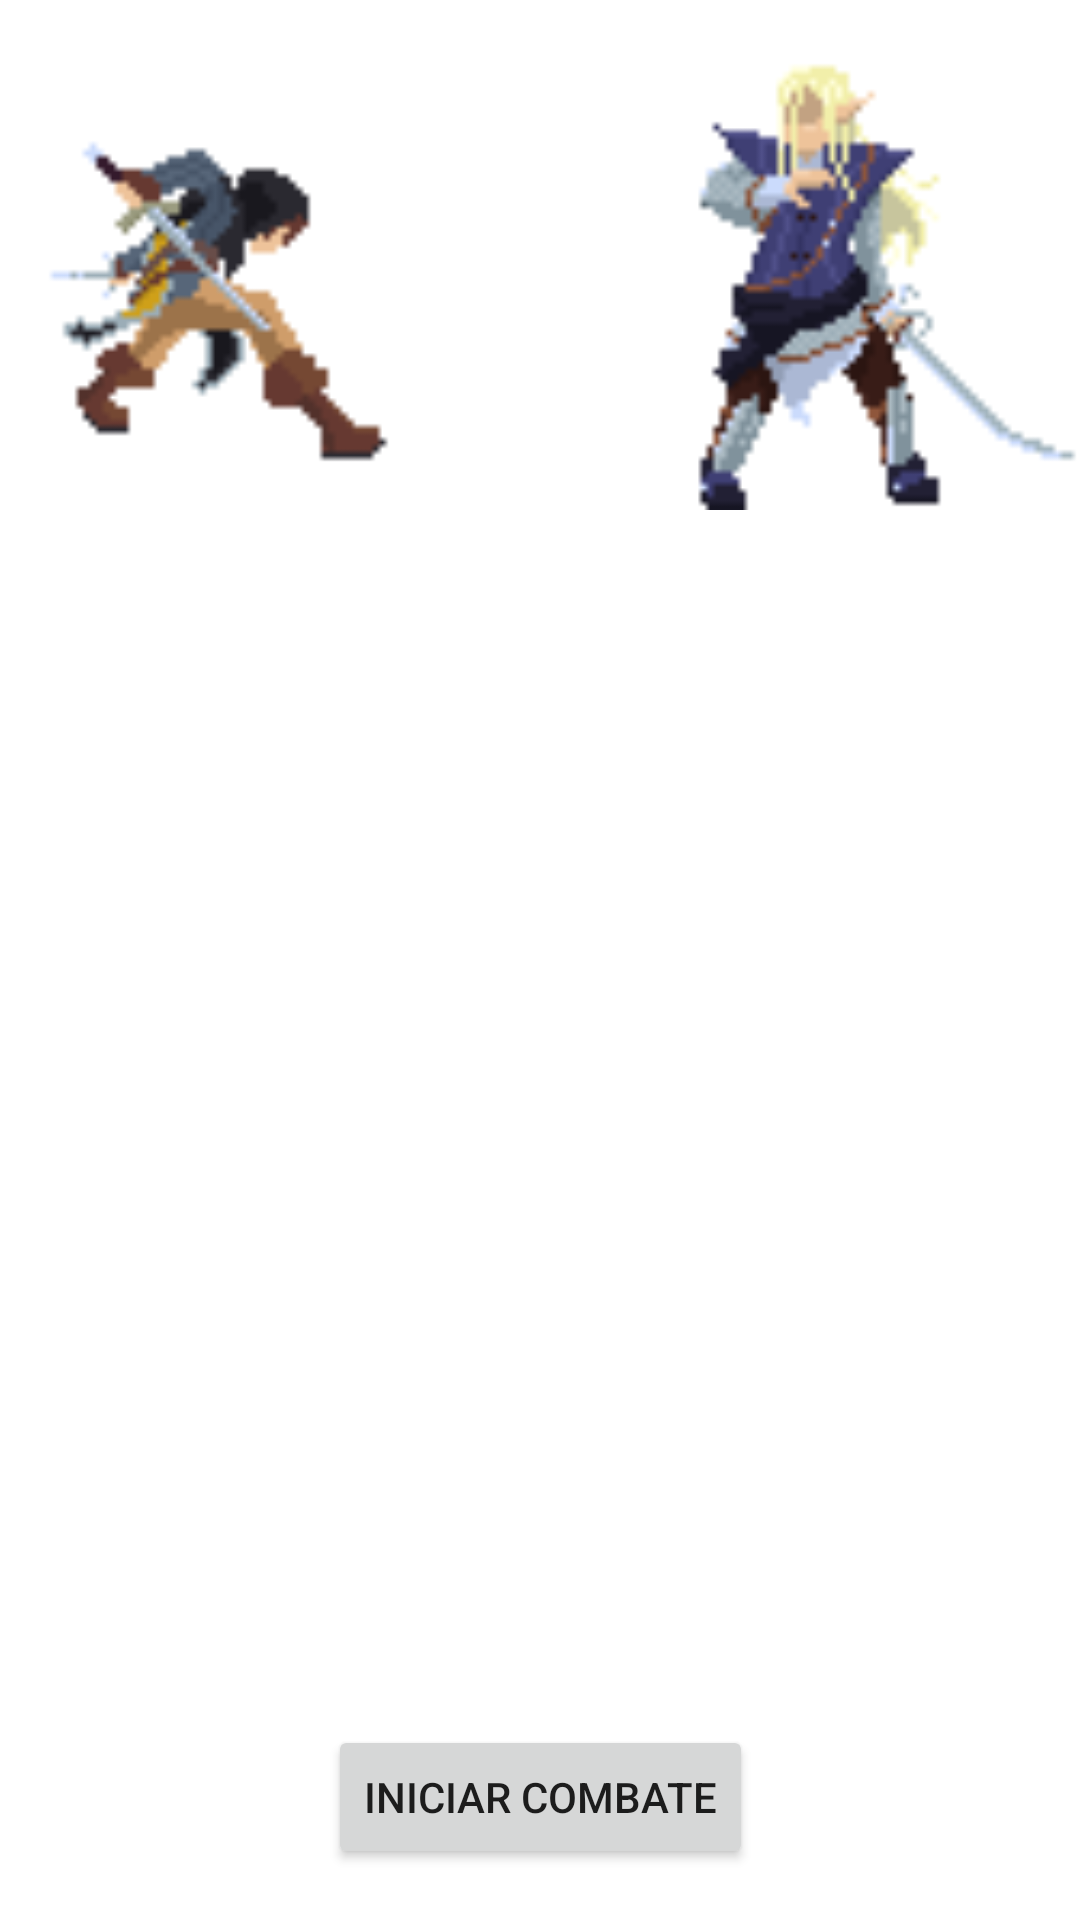

Produce the Android XML layout that renders to this screen, including the resource entries it uses.
<!-- AndroidManifest.xml: application theme Theme.Pathfighter -->
<!-- res/layout/activity_combate.xml -->
<?xml version="1.0" encoding="utf-8"?>
<androidx.constraintlayout.widget.ConstraintLayout xmlns:android="http://schemas.android.com/apk/res/android"
    xmlns:app="http://schemas.android.com/apk/res-auto"
    xmlns:tools="http://schemas.android.com/tools"
    android:layout_width="match_parent"
    android:layout_height="match_parent"
    tools:context=".Combate">

    <ImageView
        android:id="@+id/imagenPJ"
        android:layout_width="150dp"
        android:layout_height="150dp"
        android:layout_marginTop="20dp"
        app:layout_constraintBottom_toTopOf="@+id/guideline3"
        app:layout_constraintStart_toStartOf="parent"
        app:layout_constraintTop_toTopOf="parent"
        app:srcCompat="@drawable/rogue_human" />

    <ImageView
        android:id="@+id/imagenEnemigo"
        android:layout_width="150dp"
        android:layout_height="150dp"
        android:layout_marginTop="20dp"
        android:scaleX="-1"
        app:layout_constraintBottom_toTopOf="@+id/guideline3"
        app:layout_constraintEnd_toEndOf="parent"
        app:layout_constraintTop_toTopOf="parent"
        app:srcCompat="@drawable/warrior_elf" />

    <androidx.constraintlayout.widget.Guideline
        android:id="@+id/guideline3"
        android:layout_width="wrap_content"
        android:layout_height="wrap_content"
        android:orientation="horizontal"
        app:layout_constraintGuide_begin="170dp" />

    <androidx.recyclerview.widget.RecyclerView
        android:id="@+id/logCombate"
        android:layout_width="match_parent"
        android:layout_height="400dp"
        android:layout_marginTop="24dp"
        app:layout_constraintTop_toBottomOf="@id/guideline3" />

    <Button
        android:id="@+id/iniciarCombate"
        android:layout_width="wrap_content"
        android:layout_height="wrap_content"
        android:layout_marginBottom="36dp"
        android:text="Iniciar Combate"
        app:layout_constraintBottom_toBottomOf="parent"
        app:layout_constraintEnd_toEndOf="parent"
        app:layout_constraintStart_toStartOf="parent"
        app:layout_constraintTop_toBottomOf="@+id/logCombate" />


</androidx.constraintlayout.widget.ConstraintLayout>
<!-- resources referenced by this layout -->
<resources>
  <!-- drawable rogue_human: png bitmap (drawable, 1680 bytes) -->
  <!-- drawable warrior_elf: png bitmap (drawable, 2536 bytes) -->
  <style name="Theme.Pathfighter" parent="Theme.MaterialComponents.DayNight.DarkActionBar">
          
          <item name="colorPrimary">@color/purple_500</item>
          <item name="colorPrimaryVariant">@color/purple_700</item>
          <item name="colorOnPrimary">@color/white</item>
          
          <item name="colorSecondary">@color/teal_200</item>
          <item name="colorSecondaryVariant">@color/teal_700</item>
          <item name="colorOnSecondary">@color/black</item>
          
          <item name="android:statusBarColor" tools:targetApi="l">?attr/colorPrimaryVariant</item>
          
      </style>
  <!-- not gathered from this repository: default colours our renderer supplied (Android Studio template values) -->
  <color name="purple_500">#FF6200EE</color>
  <color name="purple_700">#FF3700B3</color>
  <color name="teal_200">#FF03DAC5</color>
  <color name="teal_700">#FF018786</color>
  <color name="black">#FF000000</color>
  <color name="white">#FFFFFFFF</color>
</resources>
